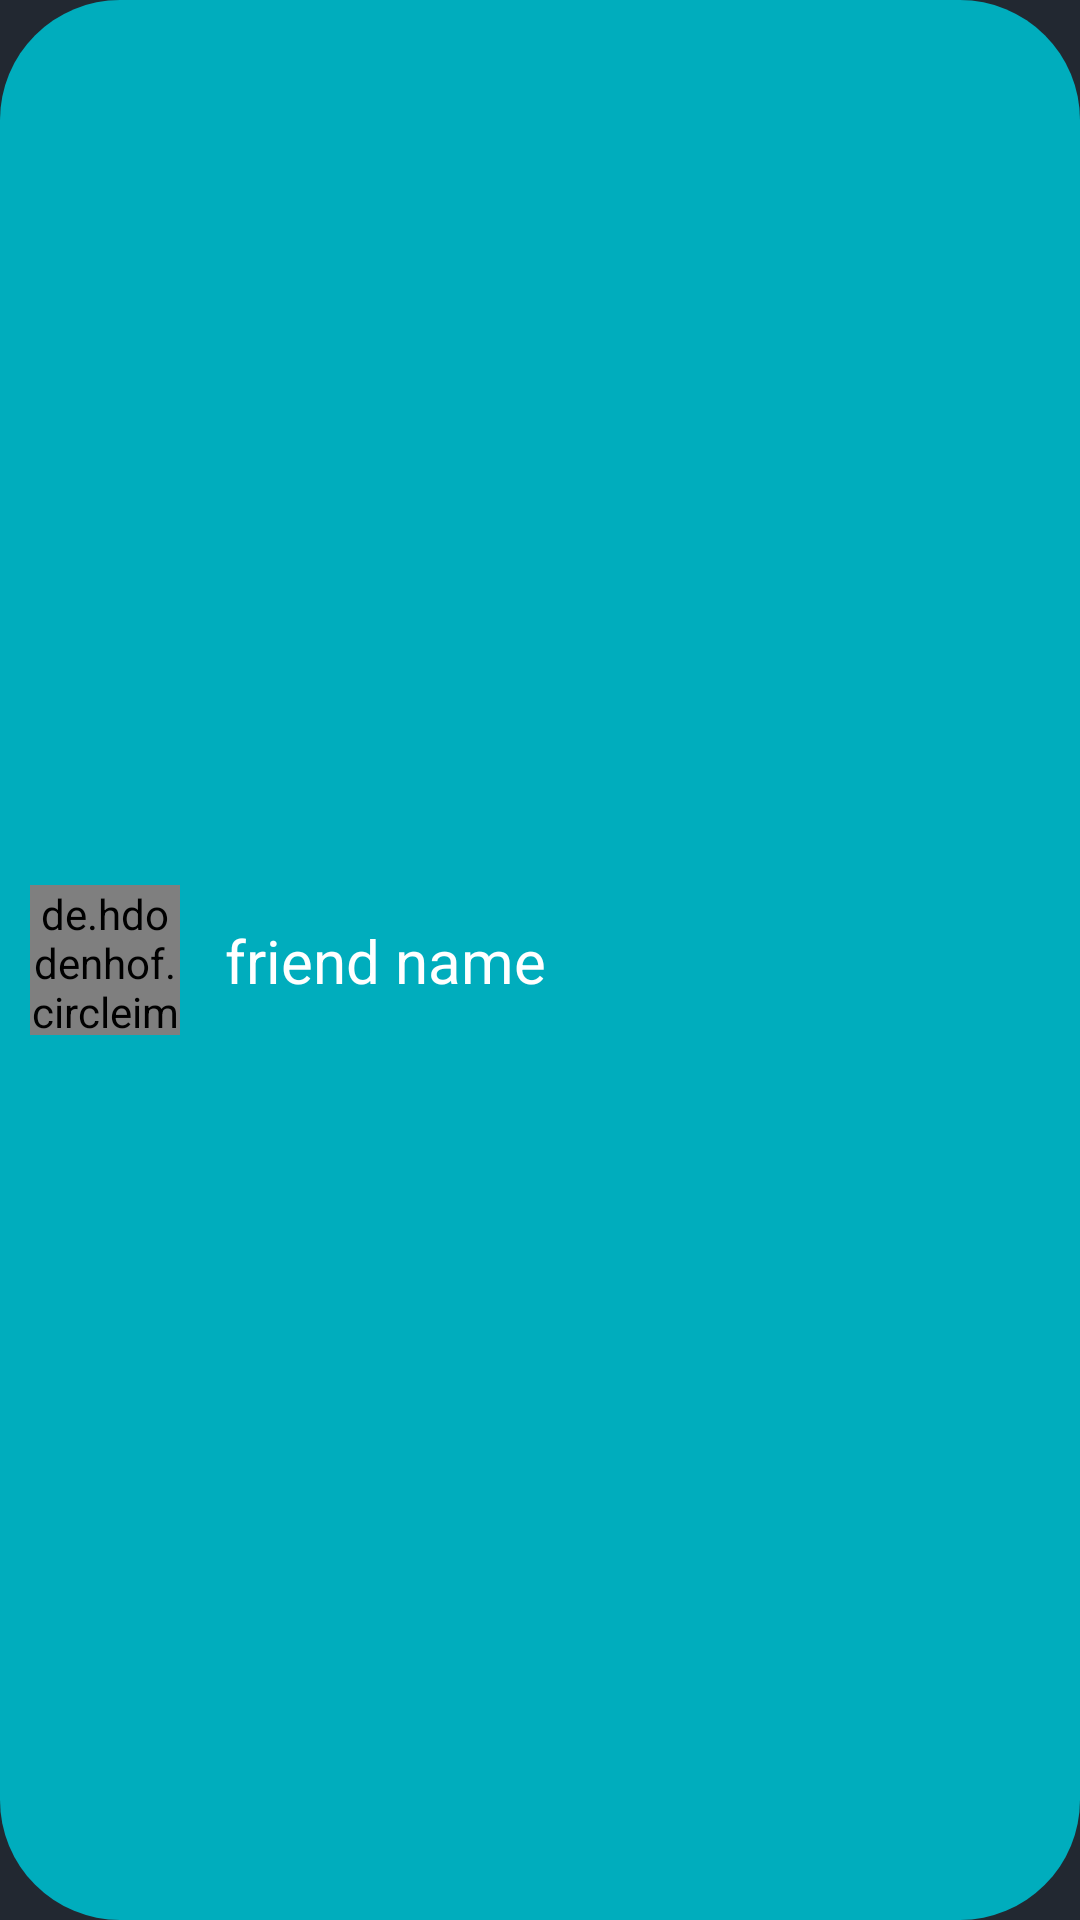

This screen was rendered from an Android layout file. Write that file and the resources it references.
<!-- AndroidManifest.xml: application theme Theme.Project -->
<!-- res/layout/adapter_item_friends.xml -->
<?xml version="1.0" encoding="utf-8"?>
<androidx.constraintlayout.widget.ConstraintLayout
    android:id="@+id/friends_adapter_item"
    xmlns:android="http://schemas.android.com/apk/res/android"
    xmlns:app="http://schemas.android.com/apk/res-auto"
    xmlns:tools="http://schemas.android.com/tools"
    android:layout_width="match_parent"
    android:layout_height="wrap_content"
    android:padding="10dp"
    android:layout_marginVertical="5dp"
    android:background="@drawable/friends_background"
    >
    <de.hdodenhof.circleimageview.CircleImageView
        xmlns:app="http://schemas.android.com/apk/res-auto"
        android:id="@+id/friends_adapter_item_avatar_iv"
        android:layout_width="50dp"
        android:layout_height="50dp"
        android:src="@drawable/ic_account_circle_svg"
        app:civ_border_width="2dp"
        app:civ_border_color="#FF000000"

        app:layout_constraintBottom_toBottomOf="parent"
        app:layout_constraintStart_toStartOf="parent"
        app:layout_constraintTop_toTopOf="parent"/>

   

    <androidx.constraintlayout.widget.ConstraintLayout
        android:id="@+id/constraintLayout2"
        android:layout_width="wrap_content"
        android:layout_height="30dp"
        android:layout_marginStart="15dp"
        android:layout_marginEnd="15dp"
        app:layout_constraintBottom_toBottomOf="parent"
        app:layout_constraintEnd_toEndOf="parent"
        app:layout_constraintHorizontal_bias="0.0"
        app:layout_constraintStart_toEndOf="@+id/friends_adapter_item_avatar_iv"
        app:layout_constraintTop_toTopOf="parent">

        <TextView
            android:id="@+id/friends_adapter_item_name_tv"
            android:layout_width="wrap_content"
            android:layout_height="wrap_content"
            android:text="friend name"
            android:textSize="20sp"
            android:textColor="@color/white"
            app:layout_constraintBottom_toBottomOf="parent"
            app:layout_constraintStart_toStartOf="parent"
            app:layout_constraintTop_toTopOf="parent" />


    </androidx.constraintlayout.widget.ConstraintLayout>

</androidx.constraintlayout.widget.ConstraintLayout>
<!-- resources referenced by this layout -->
<resources>
  <color name="white">#FFFFFFFF</color>
  <!-- drawable circle (drawable) -->
  <shape xmlns:android="http://schemas.android.com/apk/res/android"
      android:innerRadius="0dp"
      android:shape="ring"
      android:thicknessRatio="1.9"
      android:useLevel="false" >
      <solid android:color="@android:color/transparent" />
  
      
  </shape>
  <!-- drawable friends_background (drawable) -->
  <?xml version="1.0" encoding="utf-8"?>
  <shape xmlns:android="http://schemas.android.com/apk/res/android">
      <solid android:color="@color/theme_color_secondary" />
      <corners android:radius="40dp" />
      
  </shape>
  <style name="Theme.Project" parent="Theme.MaterialComponents.DayNight.NoActionBar">
  
          <item name="android:textColor">#FFFFFF</item>
          <item name="android:textViewStyle">@style/TextViewTheme</item>
          
          <item name="android:textColorPrimary">#DADADA</item>
          <item name="android:colorPrimary">@color/theme_color_primary</item>
  
          <item name="colorPrimary">@color/theme_color_primary</item>
          <item name="colorPrimaryVariant">@color/purple_700</item>
          <item name="colorOnPrimary">@color/white</item>
          
          <item name="colorSecondary">@color/teal_200</item>
          <item name="colorSecondaryVariant">@color/teal_700</item>
          <item name="colorOnSecondary">@color/white</item>
  
          <item name="android:windowBackground">@color/theme_background</item>
          
          <item name="android:statusBarColor" tools:targetApi="l">?attr/colorPrimary</item>
          
          <item name="windowActionBar">false</item>
          <item name="windowNoTitle">true</item>
          <item name="android:forceDarkAllowed" tools:targetApi="q">false</item>
          <item name="bottomSheetDialogTheme">@style/ThemeOverlay.App.BottomSheetDialog</item>
          <item name="android:spinnerStyle">@style/Widget.Spinner</item>
          <item name="spinnerDropDownItemStyle">@style/spinnerDropDownItemStyle</item>
      </style>
  <color name="theme_color_secondary">#FF00adbd</color>
  <style name="TextViewTheme">
          <item name="android:textColor">@color/theme_text_color_primary</item>
      </style>
  <color name="theme_color_primary">#FF393e46</color>
  <color name="purple_700">#FF393e46</color>
  <color name="teal_200">#FFEEEEEE</color>
  <color name="teal_700">#FF018786</color>
  <color name="theme_background">#FF222831</color>
  <style name="ThemeOverlay.App.BottomSheetDialog" parent="ThemeOverlay.MaterialComponents.BottomSheetDialog">
          <item name="bottomSheetStyle">@style/ModalBottomSheetDialog</item>
      </style>
  <style name="Widget.Spinner" parent="android:Widget">
          <item name="android:backgroundTint">@color/theme_color_primary</item>
      </style>
  <style name="spinnerDropDownItemStyle" parent="android:TextAppearance.Widget.TextView.SpinnerItem">
          <item name="android:background">@color/theme_color_primary</item>
          <item name="android:textColor">@color/theme_text_color_primary</item>
      </style>
  <color name="theme_text_color_primary">#FFFFFF</color>
  <style name="ModalBottomSheetDialog" parent="Widget.MaterialComponents.BottomSheet.Modal">
          <item name="backgroundTint">@color/theme_color_secondary</item>
      </style>
</resources>
